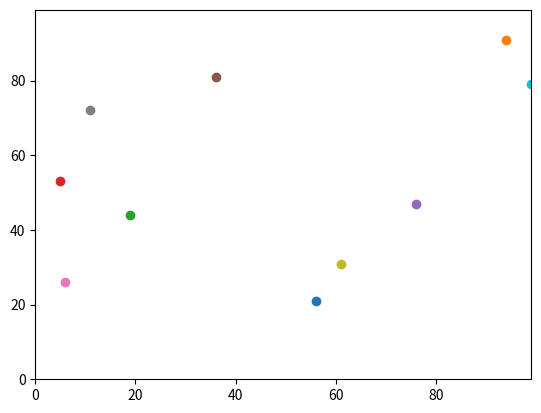

Reproduce this figure in Python. (Note: this script raises an exception after producing the figure.)
#always add imports at the top
import random as r
#random number generator, to be used as the function random.randint
import operator
import matplotlib.pyplot as plot
#plots the agents on a graph
import time


#def defines our own functions and reuses them throughout the programme
def distance_between(agents_row_a, agents_row_b):
#two rows in the list and the value between them
    dist = (((agents_row_a[0] - agents_row_b[0])**2) + ((agents_row_a[1] - agents_row_b[1])**2))**0.5
    return dist


r_seed = 1
r.seed(r_seed)
#this means the random is set, so won't get different answers each time


num_of_agents = 10
num_of_iterations = 100
agents = []
distances = []
#this is creating an empty list, to add to this we will need to use the append command later on


#range allows us to loop through a sequence of numbers
#for command is what makes the loop
#this below is making the agents
for i in range(num_of_agents):
    agents.append([r.randint(0,99),r.randint(0,99)])
#this is adding data to the agents list we made above
#random.randint is the function we imported to generate a random number


# Move the agents with this code below
#i,j,k is like how x is used as an example letter
for j in range(num_of_iterations):
    for i in range(num_of_agents):

        if r.random() < 0.5:
            agents[i][0] = (agents[i][0] + 1) % 100
        else:
            agents[i][0] = (agents[i][0] - 1) % 100

        if r.random() < 0.5:
            agents[i][1] = (agents[i][1] + 1) % 100
        else:
            agents[i][1] = (agents[i][1] - 1) % 100
#% divides the number if over the range aka 100 (79 wouldn't be impacted but 100 would)
#79%100 would stay as 79
#100%100 would put this to 0 to ensure the dot isn't lost out of the world aka. bounces it back


#this section is just to produce the graph in the consol
plot.ylim(0, 99)
plot.xlim(0, 99)
for i in range(num_of_agents):
    plot.scatter(agents[i][1],agents[i][0])
plot.show()


#distance = distance_between(agents[0], agents[1])
#print(distance)


start = time.clock()
#this starts the clock running as your code begins


for agents_row_a in agents:
    for agents_row_b in agents:
        if (agents_row_a > agents_row_b):
            #this optimises the loop so no repetitions
#this is a for loop in a loop so A will stay as 1 and B will go through to 10, and then A will move to 2 and keep going to find all distances
            distance = distance_between(agents_row_a, agents_row_b)
            distances.append (distance)
#for random agent 1(out of 10) and for agent 2 (out of 10) find the distance between them, and it will continue
      
        
end = time.clock()
#this ends the clock running time


print("time = " + str(end - start))


print(distances)


high = max(distances)
low = min(distances)
#high and low are assigned the highest and lowest variable in the distance list


print (high, low)